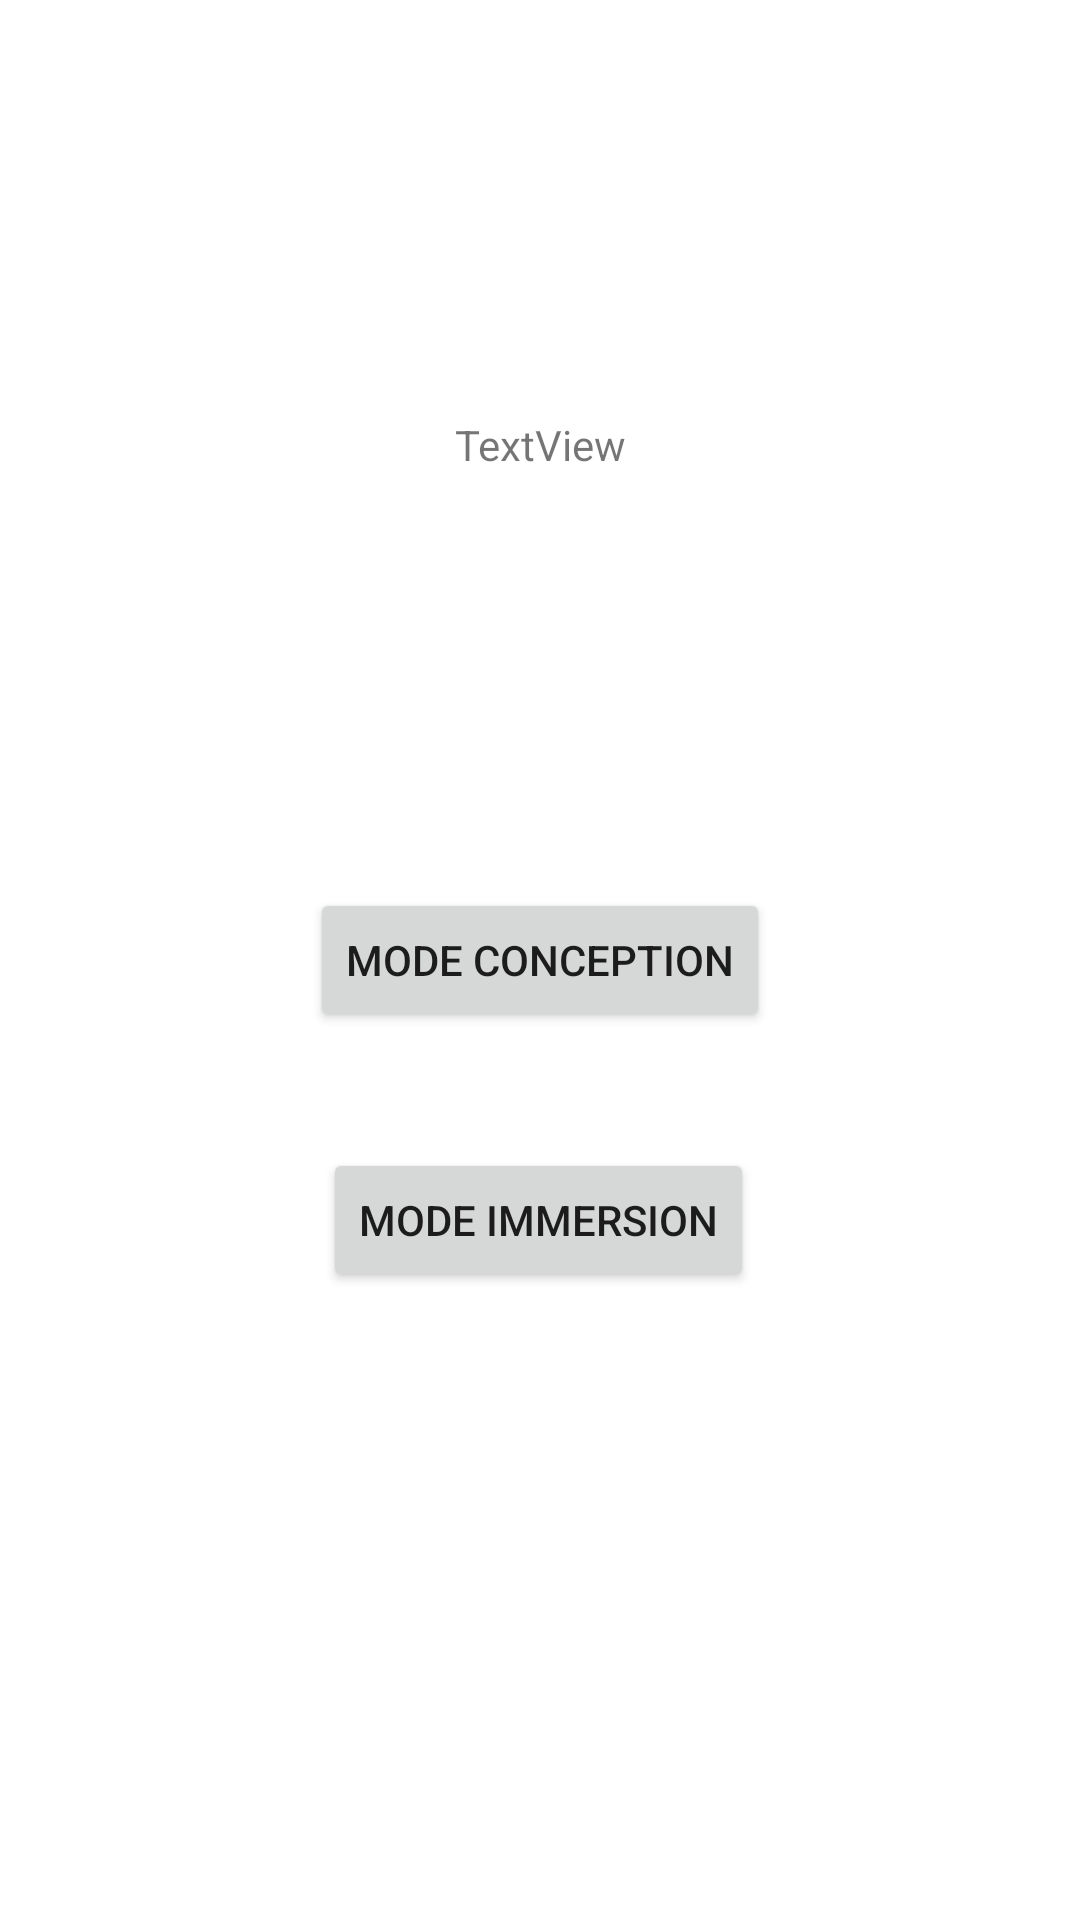

The Android layout XML behind this screen, and the referenced resources:
<!-- AndroidManifest.xml: application theme Theme.MyHabitat -->
<!-- res/layout/activity_main.xml -->
<?xml version="1.0" encoding="utf-8"?>
<androidx.constraintlayout.widget.ConstraintLayout
        xmlns:android="http://schemas.android.com/apk/res/android"
        xmlns:tools="http://schemas.android.com/tools"
        xmlns:app="http://schemas.android.com/apk/res-auto"
        android:layout_width="match_parent"
        android:layout_height="match_parent"
        tools:context=".MainActivity">

    <Button
            android:text="Mode Conception"
            android:layout_width="wrap_content"
            android:layout_height="wrap_content"
            android:id="@+id/buttonConception"
            android:onClick="conception"
            app:layout_constraintTop_toTopOf="parent"
            app:layout_constraintBottom_toBottomOf="parent"
            app:layout_constraintEnd_toEndOf="parent"
            app:layout_constraintStart_toStartOf="parent"/>

    <TextView
            android:text="TextView"
            android:layout_width="wrap_content"
            android:layout_height="wrap_content"
            android:id="@+id/textTest"
            app:layout_constraintStart_toStartOf="parent"
            app:layout_constraintEnd_toEndOf="parent"
            app:layout_constraintBottom_toTopOf="@+id/buttonConception"
            app:layout_constraintTop_toTopOf="parent"/>

    <Button
            android:text="Mode Immersion"
            android:layout_width="wrap_content"
            android:layout_height="wrap_content"
            android:id="@+id/buttonImmersion"
            android:onClick="immersion"
            app:layout_constraintTop_toBottomOf="@+id/buttonConception"
            app:layout_constraintBottom_toBottomOf="parent"
            app:layout_constraintEnd_toEndOf="parent"
            app:layout_constraintStart_toStartOf="parent"
            app:layout_constraintHorizontal_bias="0.498"
            app:layout_constraintVertical_bias="0.156"/>
</androidx.constraintlayout.widget.ConstraintLayout>
<!-- resources referenced by this layout -->
<resources>
  <style name="Theme.MyHabitat" parent="Theme.MaterialComponents.DayNight.DarkActionBar">
          
          <item name="colorPrimary">@color/purple_500</item>
          <item name="colorPrimaryVariant">@color/purple_700</item>
          <item name="colorOnPrimary">@color/white</item>
          
          <item name="colorSecondary">@color/teal_200</item>
          <item name="colorSecondaryVariant">@color/teal_700</item>
          <item name="colorOnSecondary">@color/black</item>
          
          <item name="android:statusBarColor" tools:targetApi="l">?attr/colorPrimaryVariant</item>
          
      </style>
  <!-- not gathered from this repository: default colours our renderer supplied (Android Studio template values) -->
  <color name="purple_500">#FF6200EE</color>
  <color name="purple_700">#FF3700B3</color>
  <color name="teal_200">#FF03DAC5</color>
  <color name="teal_700">#FF018786</color>
  <color name="black">#FF000000</color>
  <color name="white">#FFFFFFFF</color>
</resources>
